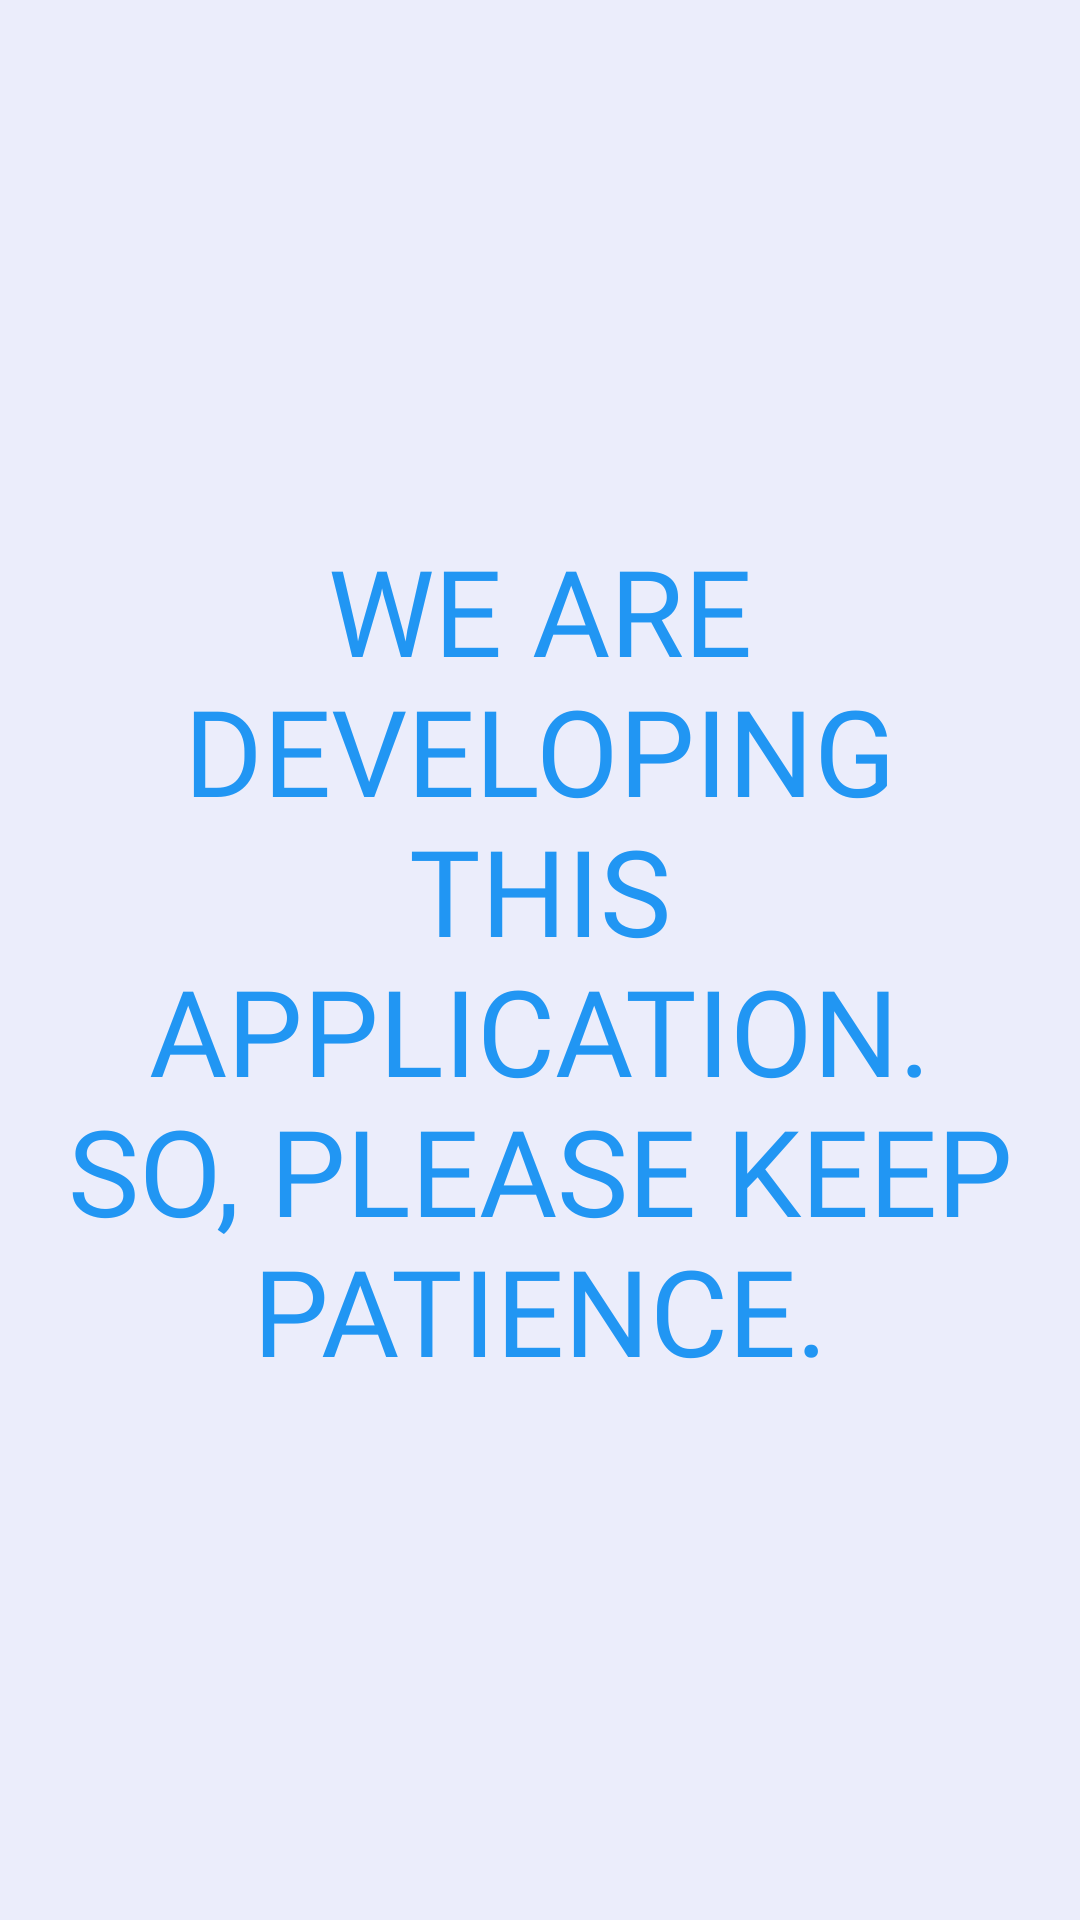

Here is an Android app screen rendered from its layout file. Give the layout XML and the strings, colors and styles it references.
<!-- AndroidManifest.xml: application theme Theme.ConnectX.V1 -->
<!-- res/layout/fragment_request.xml -->
<?xml version="1.0" encoding="utf-8"?>
<FrameLayout xmlns:android="http://schemas.android.com/apk/res/android"
    xmlns:tools="http://schemas.android.com/tools"
    android:layout_width="match_parent"
    android:layout_height="match_parent"
    android:theme="@style/Theme.ConnectX.V1"
    tools:context=".Fragments.requestFragment">

    <TextView
        android:layout_width="wrap_content"
        android:layout_height="match_parent"
        android:fontFamily="@font/mova"
        android:gravity="center"
        android:padding="20dp"
        android:text="WE ARE DEVELOPING THIS APPLICATION. SO, PLEASE KEEP PATIENCE."
        android:textColor="@color/SkyBlue"
        android:textSize="40sp" />
</FrameLayout>
<!-- resources referenced by this layout -->
<resources>
  <color name="SkyBlue">#2196F3</color>
  <style name="Theme.ConnectX.V1" parent="Theme.Material3.DayNight.NoActionBar">
          <item name="android:background">@color/lite_white</item>
          
          <item name="android:textColor">@color/black</item>
          <item name="android:windowFullscreen">false</item>
          <item name="android:screenOrientation">portrait</item>
          <item name="android:statusBarColor">@color/lite_white</item>
          <item name="android:windowLightStatusBar">true</item>
          <item name="android:navigationBarColor">@color/lite_white</item>
          <item name="tabSelectedTextColor">@color/Green</item>
          <item name="tabIndicatorHeight">2dp</item>
          <item name="tabIndicatorColor">#0D83EB</item>
      </style>
  <color name="lite_white">#EBEDFB</color>
  <color name="black">#FF000000</color>
  <color name="Green">#008000</color>
</resources>
